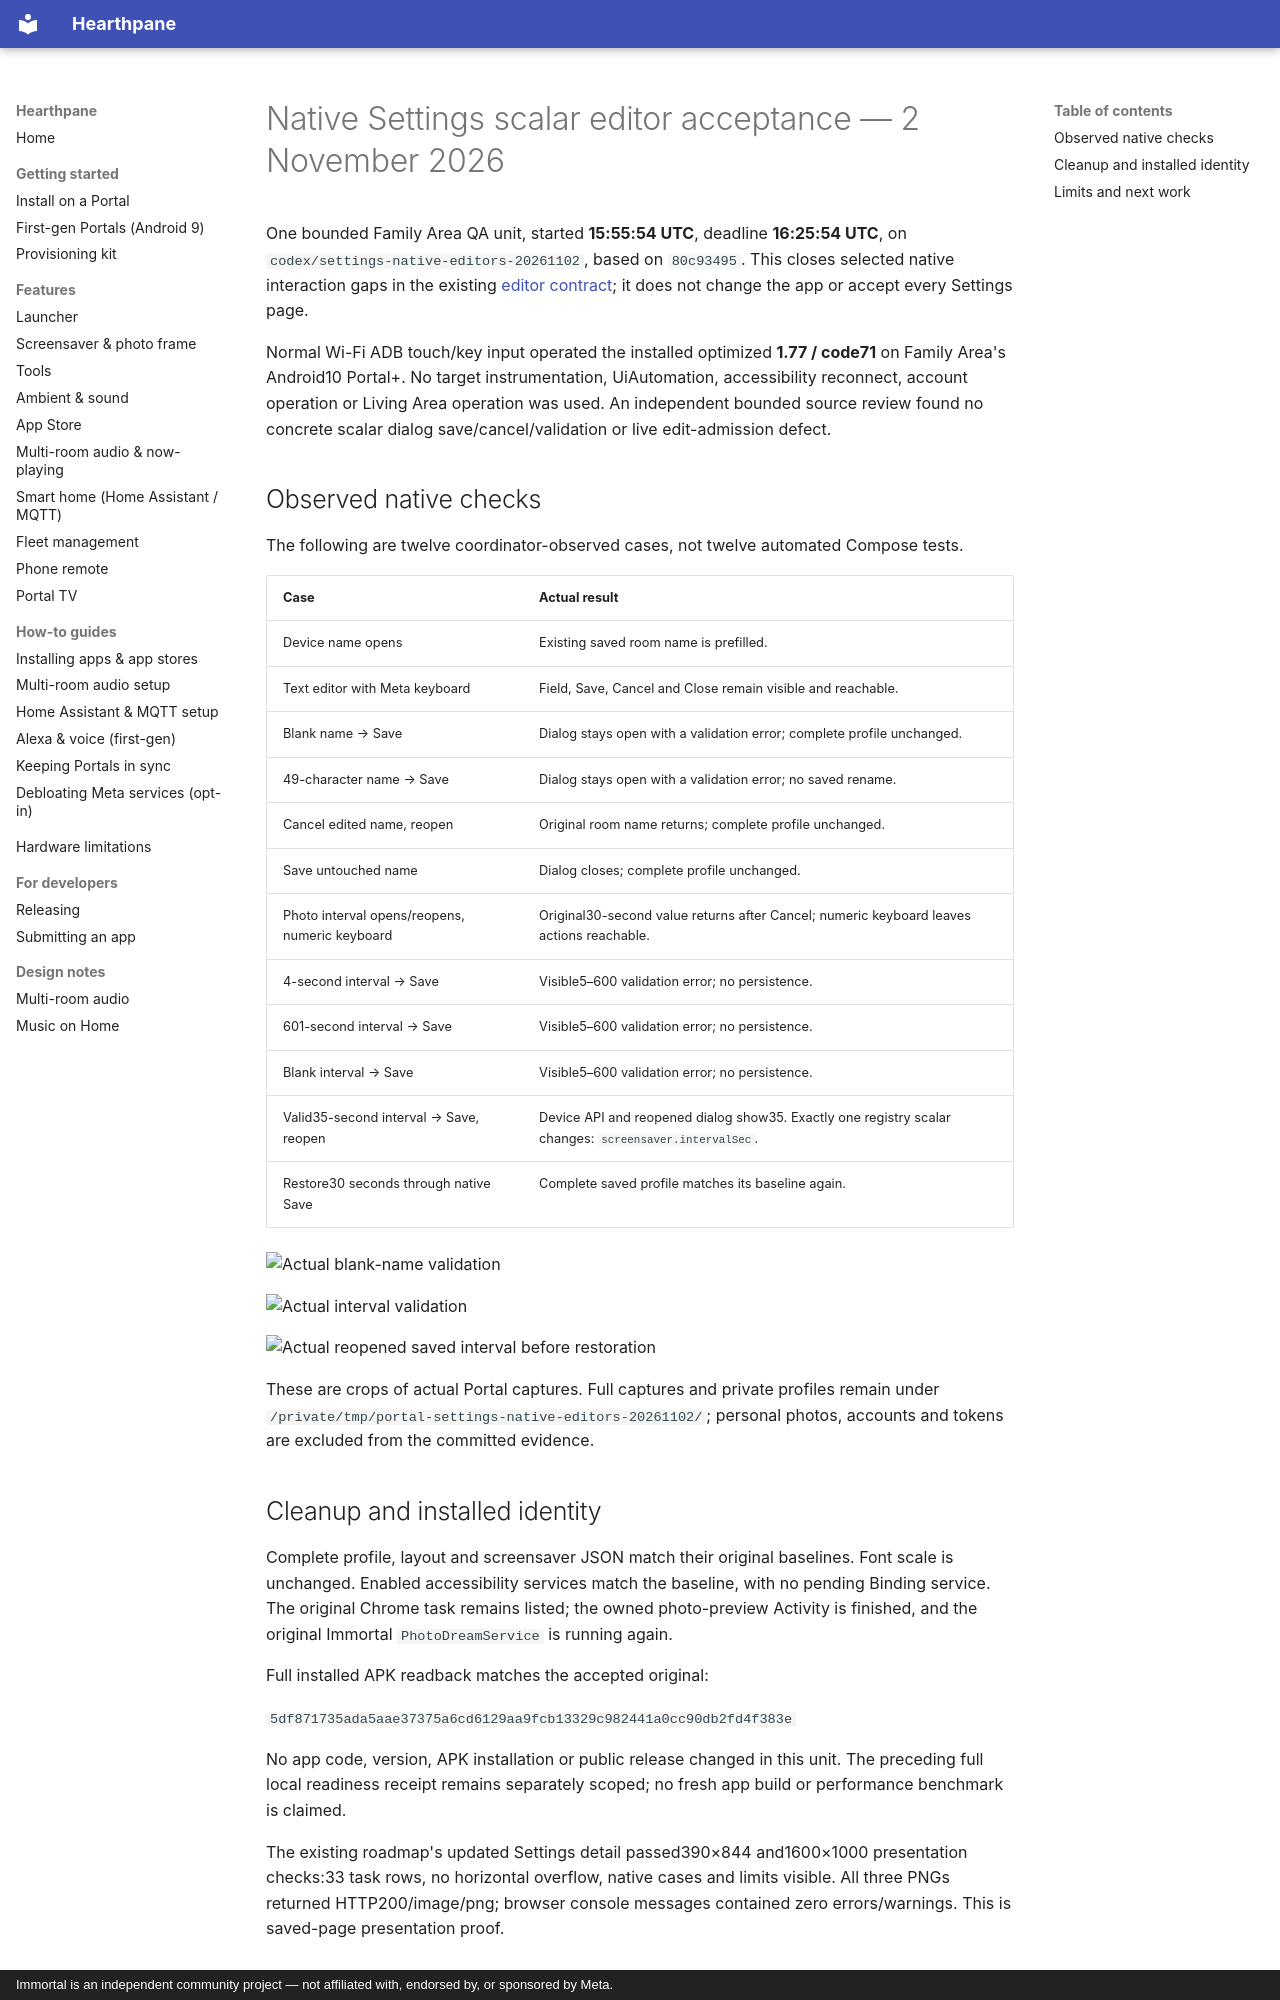

repository: rlchandani/portal-prime · page: portal-settings-native-editors-2026-11-02/index.html · generator: mkdocs · copyright: Immortal is an independent community project — not affiliated with, endorsed by, or sponsored by Meta.

# Native Settings scalar editor acceptance — 2 November 2026

One bounded Family Area QA unit, started **15:55:54 UTC**, deadline
**16:25:54 UTC**, on `codex/settings-native-editors-20261102`, based on
`80c93495`. This closes selected native interaction gaps in the existing
[editor contract](portal-settings-editor-contract-2026-11-02.md); it does not
change the app or accept every Settings page.

Normal Wi-Fi ADB touch/key input operated the installed optimized
**1.77 / code71** on Family Area's Android10 Portal+. No target instrumentation,
UiAutomation, accessibility reconnect, account operation or Living Area operation
was used. An independent bounded source review found no concrete scalar dialog
save/cancel/validation or live edit-admission defect.

## Observed native checks

The following are twelve coordinator-observed cases, not twelve automated
Compose tests.

| Case | Actual result |
| --- | --- |
| Device name opens | Existing saved room name is prefilled. |
| Text editor with Meta keyboard | Field, Save, Cancel and Close remain visible and reachable. |
| Blank name → Save | Dialog stays open with a validation error; complete profile unchanged. |
| 49-character name → Save | Dialog stays open with a validation error; no saved rename. |
| Cancel edited name, reopen | Original room name returns; complete profile unchanged. |
| Save untouched name | Dialog closes; complete profile unchanged. |
| Photo interval opens/reopens, numeric keyboard | Original30-second value returns after Cancel; numeric keyboard leaves actions reachable. |
| 4-second interval → Save | Visible5–600 validation error; no persistence. |
| 601-second interval → Save | Visible5–600 validation error; no persistence. |
| Blank interval → Save | Visible5–600 validation error; no persistence. |
| Valid35-second interval → Save, reopen | Device API and reopened dialog show35. Exactly one registry scalar changes: `screensaver.intervalSec`. |
| Restore30 seconds through native Save | Complete saved profile matches its baseline again. |

![Actual blank-name validation](https://raw.githubusercontent.com/starbrightlab/immortal/main/mocks/portal-widget-gallery-20261102/evidence/native-name-validation.png)

![Actual interval validation](https://raw.githubusercontent.com/starbrightlab/immortal/main/mocks/portal-widget-gallery-20261102/evidence/native-interval-validation.png)

![Actual reopened saved interval before restoration](https://raw.githubusercontent.com/starbrightlab/immortal/main/mocks/portal-widget-gallery-20261102/evidence/native-interval-saved.png)

These are crops of actual Portal captures. Full captures and private profiles
remain under `/private/tmp/portal-settings-native-editors-20261102/`;
personal photos, accounts and tokens are excluded from the committed evidence.

## Cleanup and installed identity

Complete profile, layout and screensaver JSON match their original baselines.
Font scale is unchanged. Enabled accessibility services match the baseline,
with no pending Binding service. The original Chrome task remains listed; the
owned photo-preview Activity is finished, and the original Immortal
`PhotoDreamService` is running again.

Full installed APK readback matches the accepted original:

`5df871735ada5aae37375a6cd6129aa9fcb13329c982441a0cc90db2fd4f383e`

No app code, version, APK installation or public release changed in this unit.
The preceding full local readiness receipt remains separately scoped;
no fresh app build or performance benchmark is claimed.

The existing roadmap's updated Settings detail passed390×844 and1600×1000
presentation checks:33 task rows, no horizontal overflow, native cases and
limits visible. All three PNGs returned HTTP200/image/png; browser console
messages contained zero errors/warnings. This is saved-page presentation proof.
